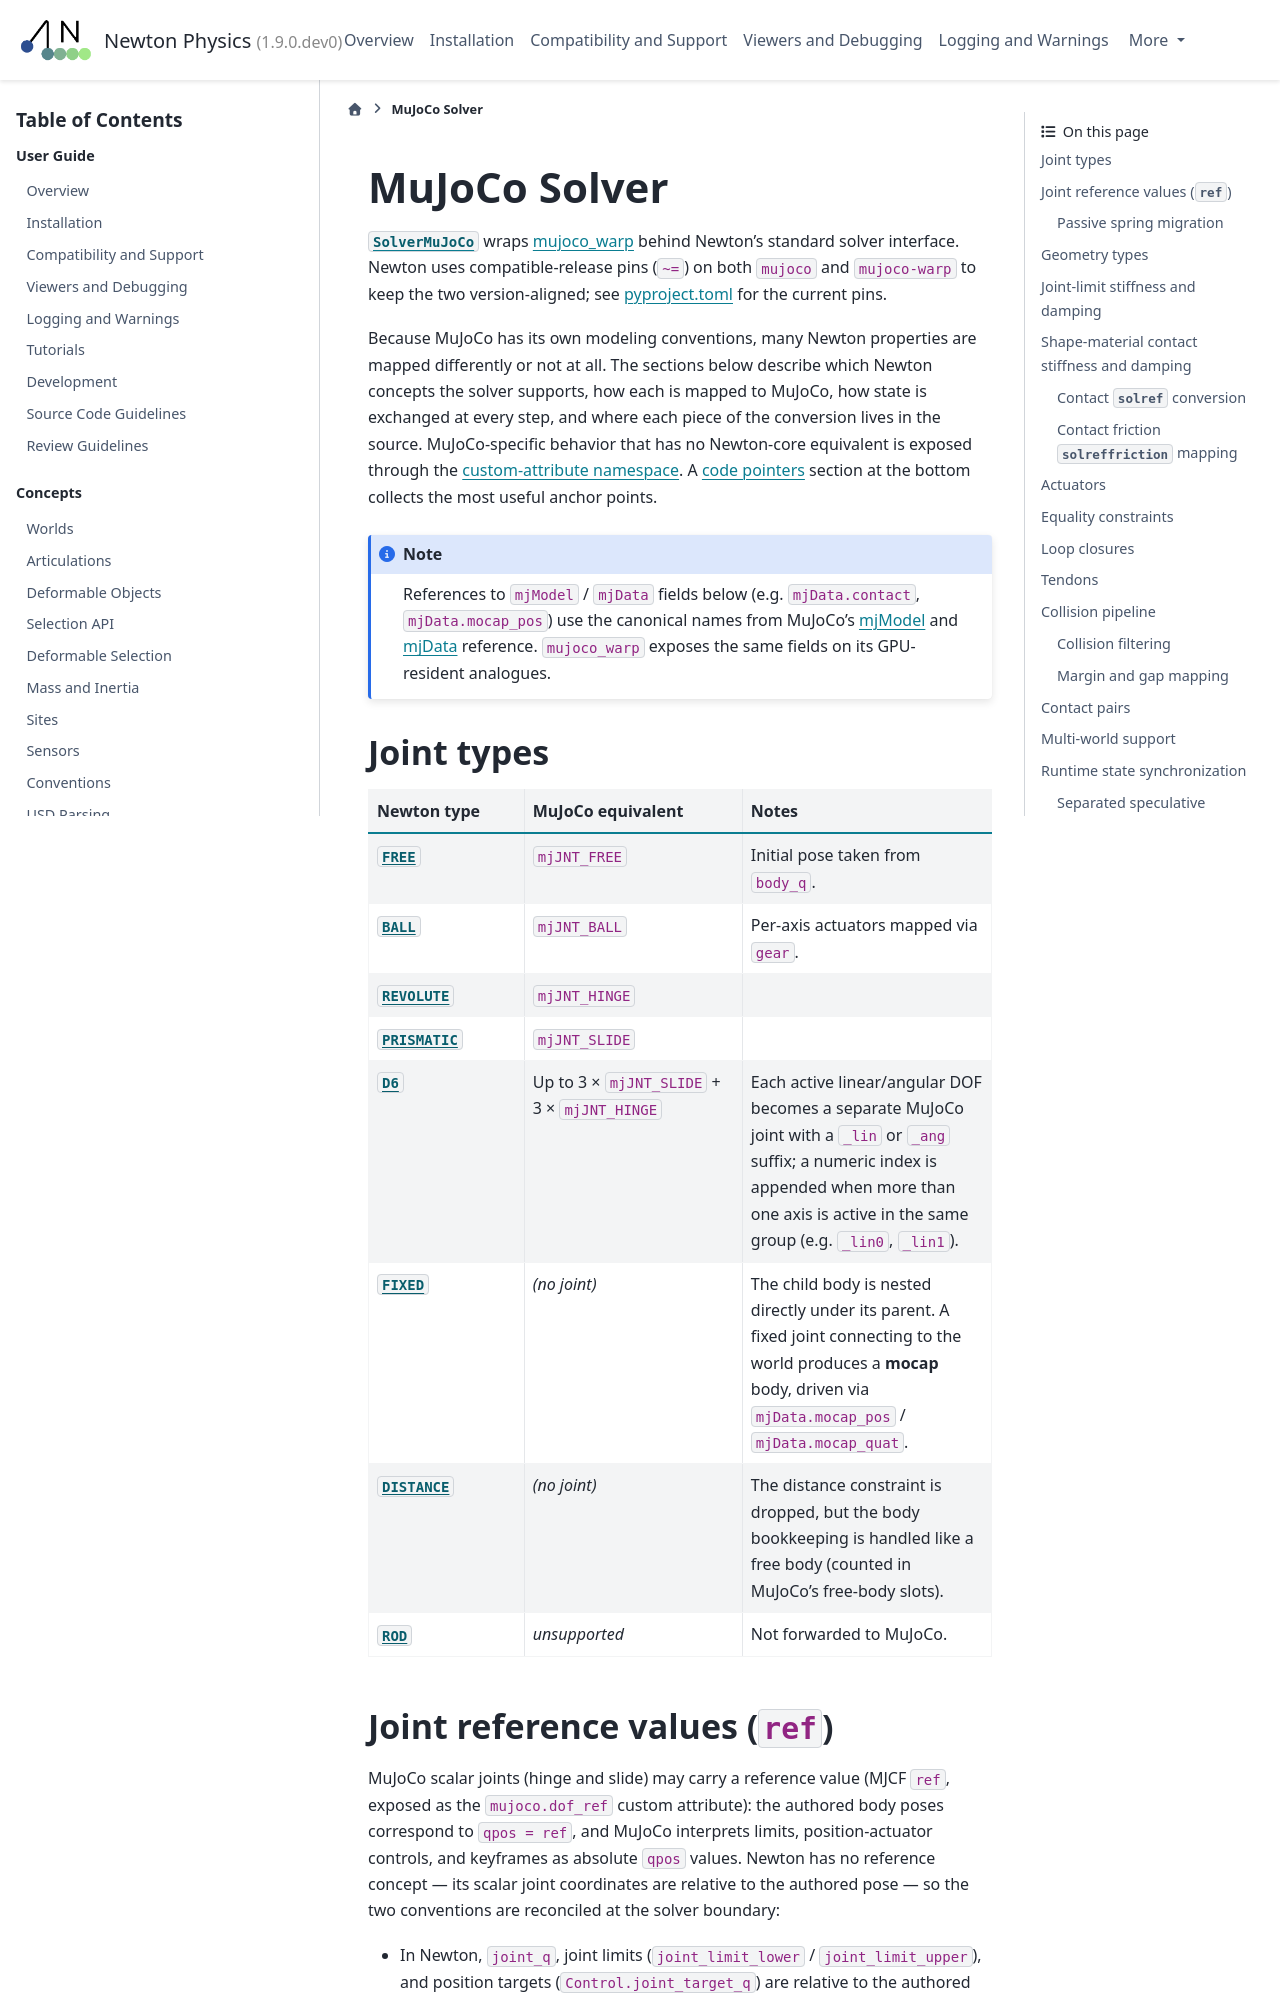

repository: jnskkmhr/newton · page: latest/solvers/mujoco.html · generator: sphinx

.. SPDX-FileCopyrightText: Copyright (c) 2025 The Newton Developers
.. SPDX-License-Identifier: CC-BY-4.0

.. currentmodule:: newton

MuJoCo Solver
=============

:class:`~newton.solvers.SolverMuJoCo` wraps `mujoco_warp
<https://github.com/google-deepmind/mujoco_warp>`_ behind Newton's standard
solver interface. Newton uses compatible-release pins (``~=``) on both ``mujoco``
and ``mujoco-warp`` to keep the two version-aligned; see
:github:`pyproject.toml` for the current pins.

Because MuJoCo has its own modeling conventions, many Newton properties
are mapped differently or not at all. The sections below describe which
Newton concepts the solver supports, how each is mapped to MuJoCo, how
state is exchanged at every step, and where each piece of the conversion
lives in the source. MuJoCo-specific behavior that has no Newton-core
equivalent is exposed through the :ref:`custom-attribute namespace
<mujoco-custom-attributes>`. A :ref:`code pointers <mujoco-code-pointers>`
section at the bottom collects the most useful anchor points.

.. note::

   References to ``mjModel`` / ``mjData`` fields below (e.g.
   ``mjData.contact``, ``mjData.mocap_pos``) use the canonical names
   from MuJoCo's `mjModel
   <https://mujoco.readthedocs.io/en/stable/APIreference/APItypes.html#mjmodel>`_
   and `mjData
   <https://mujoco.readthedocs.io/en/stable/APIreference/APItypes.html#mjdata>`_
   reference. ``mujoco_warp`` exposes the same fields on its
   GPU-resident analogues.
